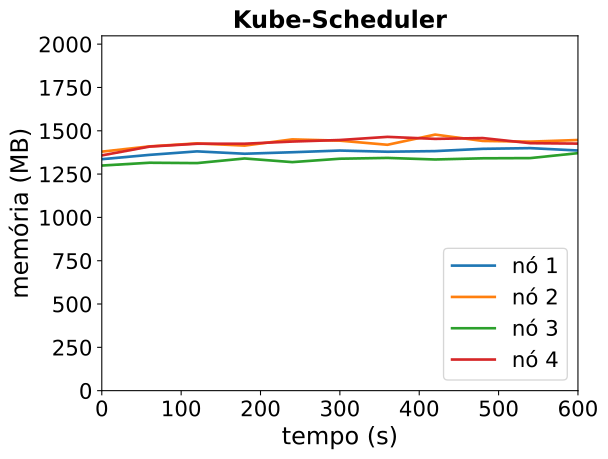

The table this chart was drawn from, first rows:
timestamp, ppgcc-m02_pod_amount, ppgcc-m02_memory, ppgcc-m02_cpu, ppgcc-m03_pod_amount, ppgcc-m03_memory, ppgcc-m03_cpu, ppgcc-m04_pod_amount, ppgcc-m04_memory, ppgcc-m04_cpu, ppgcc-m05_pod_amount, ppgcc-m05_memory, ppgcc-m05_cpu
0, 5, 1368072, 602614963, 5, 1412684, 675668747, 5, 1330444, 476313398, 5, 1390476, 807293133
60, 5, 1393548, 566889252, 5, 1443704, 678469344, 5, 1347076, 430773486, 5, 1442484, 872888530
120, 5, 1414272, 560034392, 5, 1461524, 725841483, 5, 1344964, 407429366, 5, 1459380, 880165005
180, 5, 1400280, 583931469, 5, 1448456, 705622030, 5, 1372288, 482582460, 5, 1459512, 788915044
240, 5, 1409124, 575835124, 5, 1485152, 686114715, 5, 1350772, 429351329, 5, 1472316, 851150207
300, 5, 1419156, 544023658, 5, 1477628, 760920844, 5, 1370836, 460799965, 5, 1481424, 785676272
360, 5, 1412160, 544880934, 5, 1453208, 672313025, 5, 1375588, 406262618, 5, 1500036, 897986123
420, 5, 1415856, 507532812, 5, 1513400, 730147273, 5, 1366348, 451518304, 5, 1488156, 868200853
480, 5, 1429320, 544070213, 5, 1475912, 684604826, 5, 1373344, 450532294, 5, 1492908, 869712422
540, 5, 1433412, 600905817, 5, 1471820, 689145015, 5, 1374532, 456760708, 5, 1462680, 779741768
600, 5, 1419420, 558936414, 5, 1481456, 721487830, 5, 1403836, 466452988, 5, 1460172, 785217940
